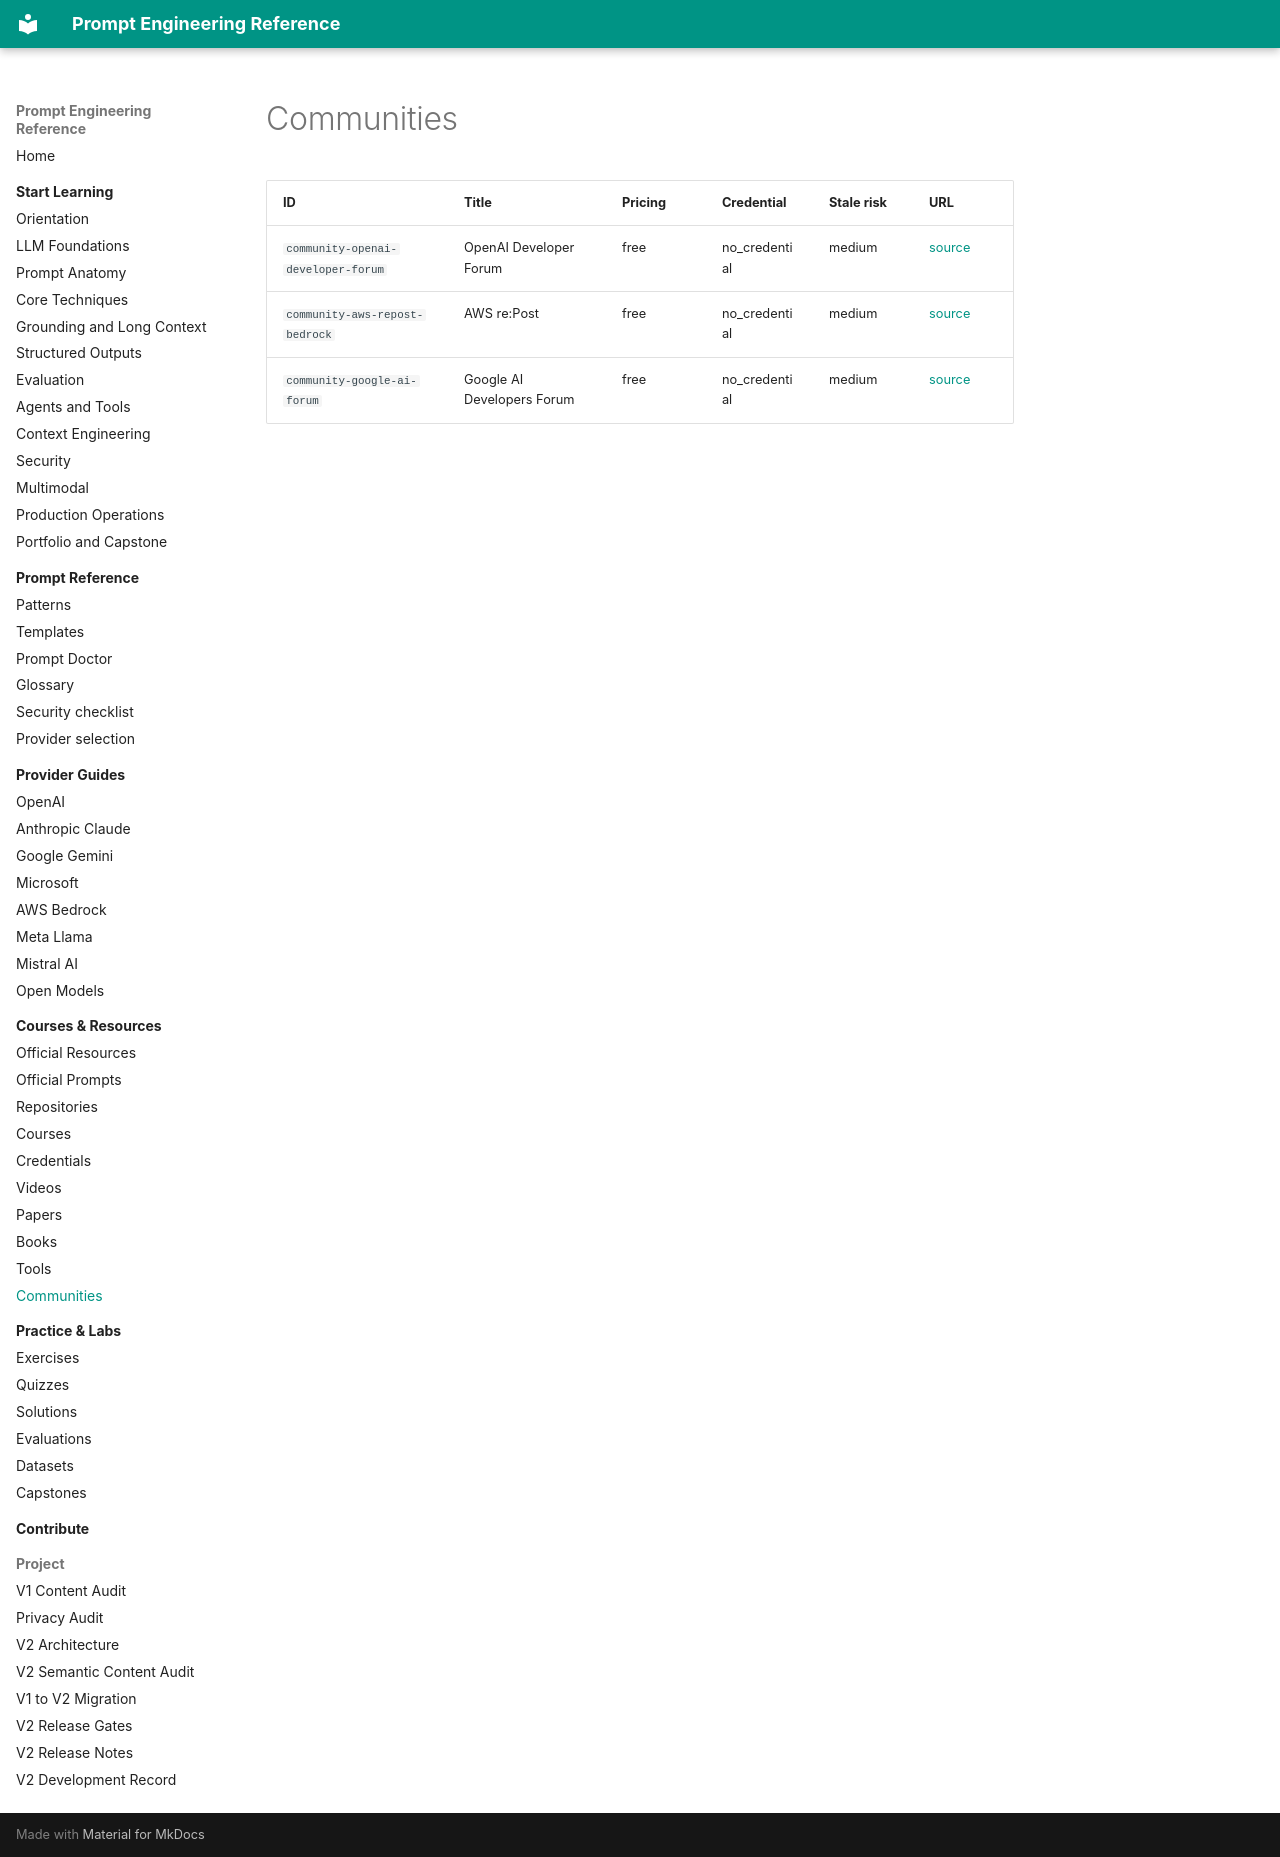

repository: MertGedik35/prompt-engineering-reference · page: generated/community-index/index.html · generator: mkdocs

<!-- Generated file. Do not edit manually. -->

# Communities

| ID | Title | Pricing | Credential | Stale risk | URL |
| --- | --- | --- | --- | --- | --- |
| `community-openai-developer-forum` | OpenAI Developer Forum | free | no_credential | medium | [source](https://community.openai.com/) |
| `community-aws-repost-bedrock` | AWS re:Post | free | no_credential | medium | [source](https://repost.aws/) |
| `community-google-ai-forum` | Google AI Developers Forum | free | no_credential | medium | [source](https://discuss.ai.google.dev/) |
